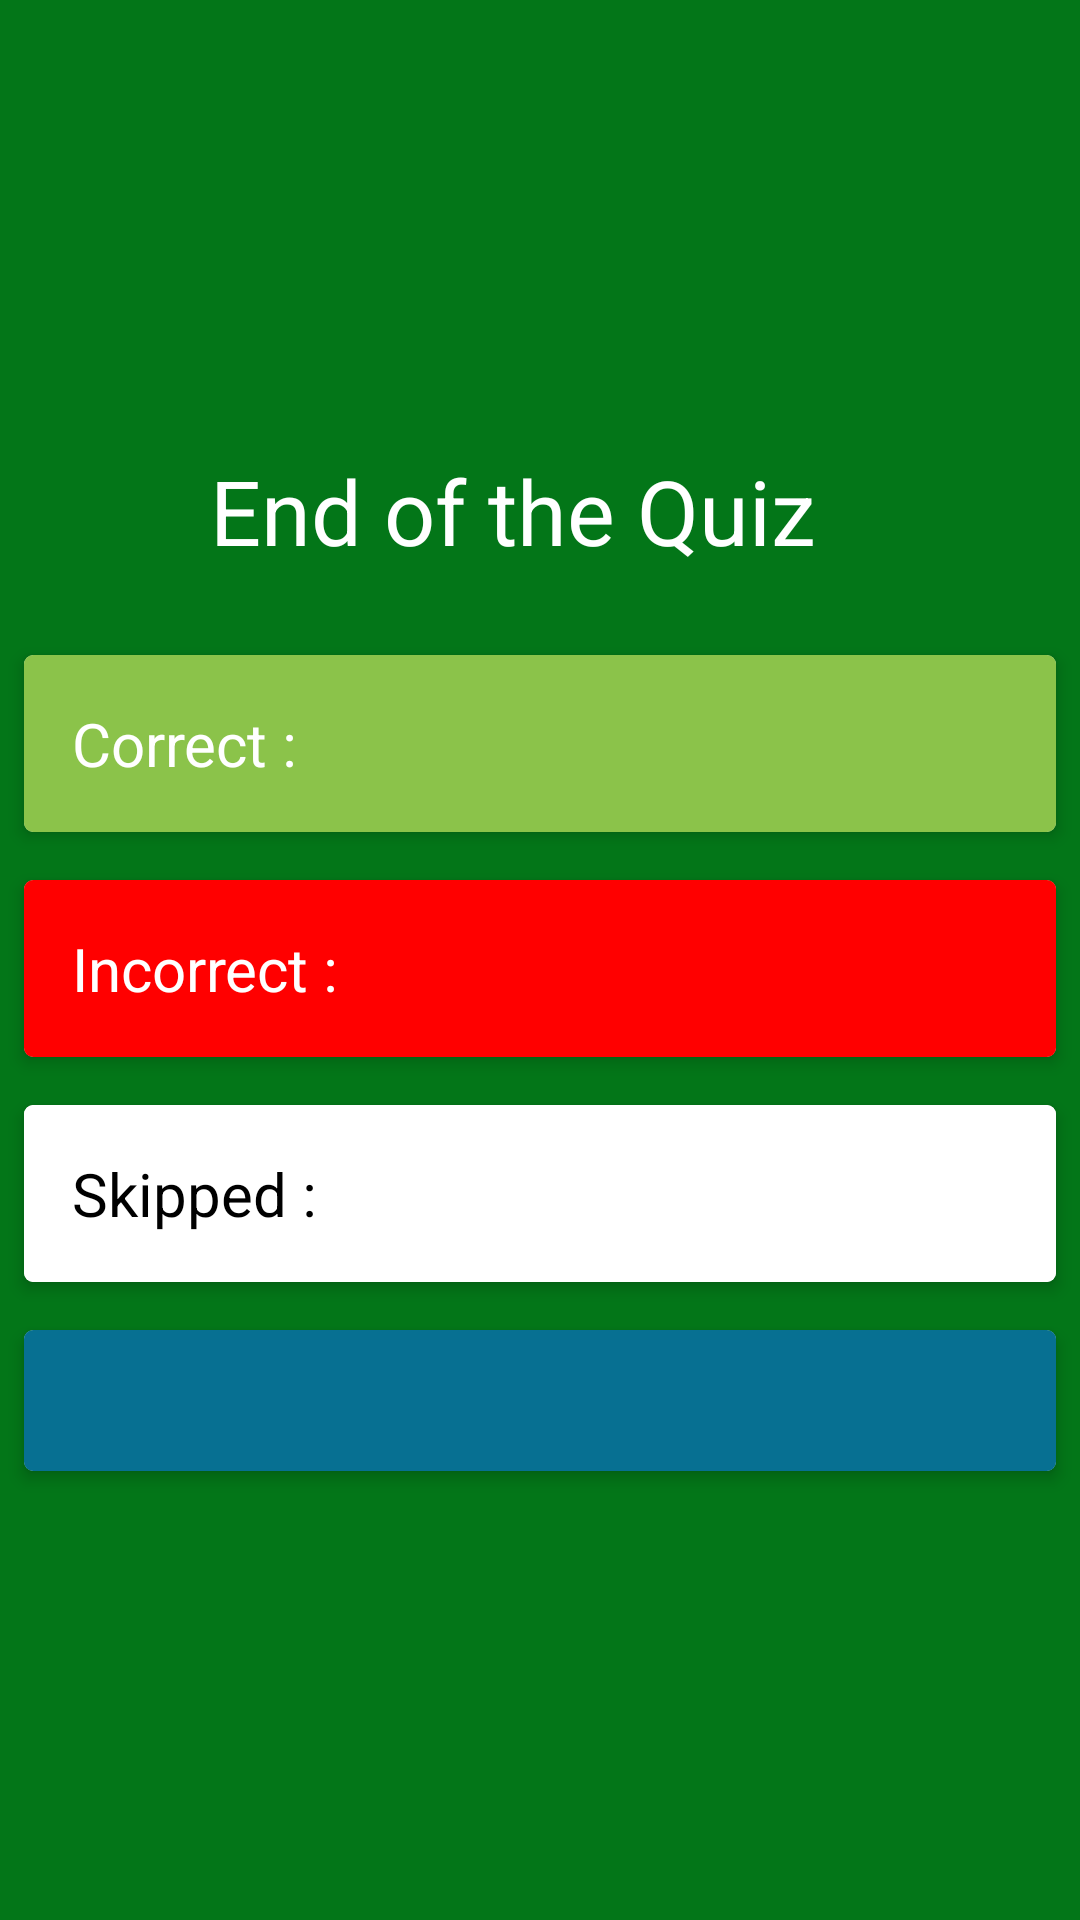

Layout XML and referenced resources for this Android screen:
<!-- AndroidManifest.xml: application theme AppTheme.NoActionBar -->
<!-- res/layout/activity_result.xml -->
<?xml version="1.0" encoding="utf-8"?>
<LinearLayout
    android:layout_width="match_parent"
    android:paddingTop="150dp"
    android:layout_height="match_parent"
    xmlns:android="http://schemas.android.com/apk/res/android"
    xmlns:app="http://schemas.android.com/apk/res-auto"
    android:background="#FF037618"
    android:orientation="vertical">
    <TextView
        android:layout_width="wrap_content"
        android:layout_height="wrap_content"
        android:text="End of the Quiz"
        android:textColor="#FFFFFF"
        android:textSize="30dp"
        android:layout_marginLeft="70dp"
        android:layout_marginBottom="20dp"
        />

    <android.support.v7.widget.CardView
        android:id="@+id/cardView"
        android:layout_margin="8dp"
        android:background="#000000"
        android:layout_width="match_parent"
        android:layout_height="wrap_content"
        android:layout_marginBottom="5dp"
        android:layout_marginRight="7dp"
        android:clickable="true"
        android:focusable="true"
        app:cardCornerRadius="3dp"
        app:cardElevation="3dp">
        <LinearLayout
            android:padding="6dp"

            android:layout_width="match_parent"
            android:background="#FF8BC34A"
            android:layout_height="wrap_content"
            android:orientation="vertical"
            >

            <TextView
                android:layout_width="match_parent"
                android:layout_height="wrap_content"
                android:textSize="20dp"
                android:text="Correct : "
                android:padding="10dp"

                android:id="@+id/t1"
                android:textColor="#FFFFFF"
                />
            </LinearLayout>
    </android.support.v7.widget.CardView>

    <android.support.v7.widget.CardView
        android:id="@+id/cadView"
        android:layout_margin="8dp"
        android:background="#000000"
        android:layout_width="match_parent"
        android:layout_height="wrap_content"
        android:layout_marginBottom="5dp"
        android:layout_marginRight="7dp"
        android:clickable="true"
        android:focusable="true"
        app:cardCornerRadius="3dp"
        app:cardElevation="3dp">
        <LinearLayout
            android:padding="6dp"

            android:layout_width="match_parent"
            android:background="#FF0000"
            android:layout_height="wrap_content"
            android:orientation="vertical"
            >


        <TextView
                android:layout_width="match_parent"
                android:layout_height="wrap_content"
                android:textSize="20dp"
                android:padding="10dp"

                android:text="Incorrect :"
                android:textColor="#FFFFFF"
                android:id="@+id/t2"
                />
            </LinearLayout>
    </android.support.v7.widget.CardView>

    <android.support.v7.widget.CardView
        android:id="@+id/crdView"
        android:layout_margin="8dp"
        android:background="#000000"
        android:layout_width="match_parent"
        android:layout_height="wrap_content"
        android:layout_marginBottom="5dp"
        android:layout_marginRight="7dp"
        android:clickable="true"
        android:focusable="true"
        app:cardCornerRadius="3dp"
        app:cardElevation="3dp">
        <LinearLayout
            android:padding="6dp"

            android:layout_width="match_parent"
            android:background="#FFFFFF"
            android:layout_height="wrap_content"
            android:orientation="vertical"
            >

        <TextView
                android:layout_width="match_parent"
                android:layout_height="wrap_content"
                android:padding="10dp"

                android:textSize="20dp"
                android:text="Skipped :"
                android:textColor="#000000"
                android:id="@+id/t3"
                />

        </LinearLayout>
    </android.support.v7.widget.CardView>

    <android.support.v7.widget.CardView
        android:id="@+id/cardView2"
        android:layout_margin="8dp"
        android:background="#000000"
        android:layout_width="match_parent"
        android:layout_height="wrap_content"
        android:layout_marginBottom="5dp"
        android:layout_marginRight="7dp"
        android:clickable="true"
        android:focusable="true"
        app:cardCornerRadius="3dp"
        app:cardElevation="3dp">
        <RelativeLayout
            android:padding="10dp"

            android:layout_width="match_parent"
            android:background="#077092"
            android:layout_height="wrap_content"
            >

            <TextView
                android:layout_width="match_parent"
                android:layout_height="wrap_content"
                android:textSize="20dp"
                android:textColor="#FFFFFF"
                android:id="@+id/textView5"
                />

        </RelativeLayout>
    </android.support.v7.widget.CardView>
</LinearLayout>
<!-- resources referenced by this layout -->
<resources>
  <style name="AppTheme.NoActionBar">
          <item name="windowActionBar">false</item>
          <item name="windowNoTitle">true</item>
      </style>
</resources>
